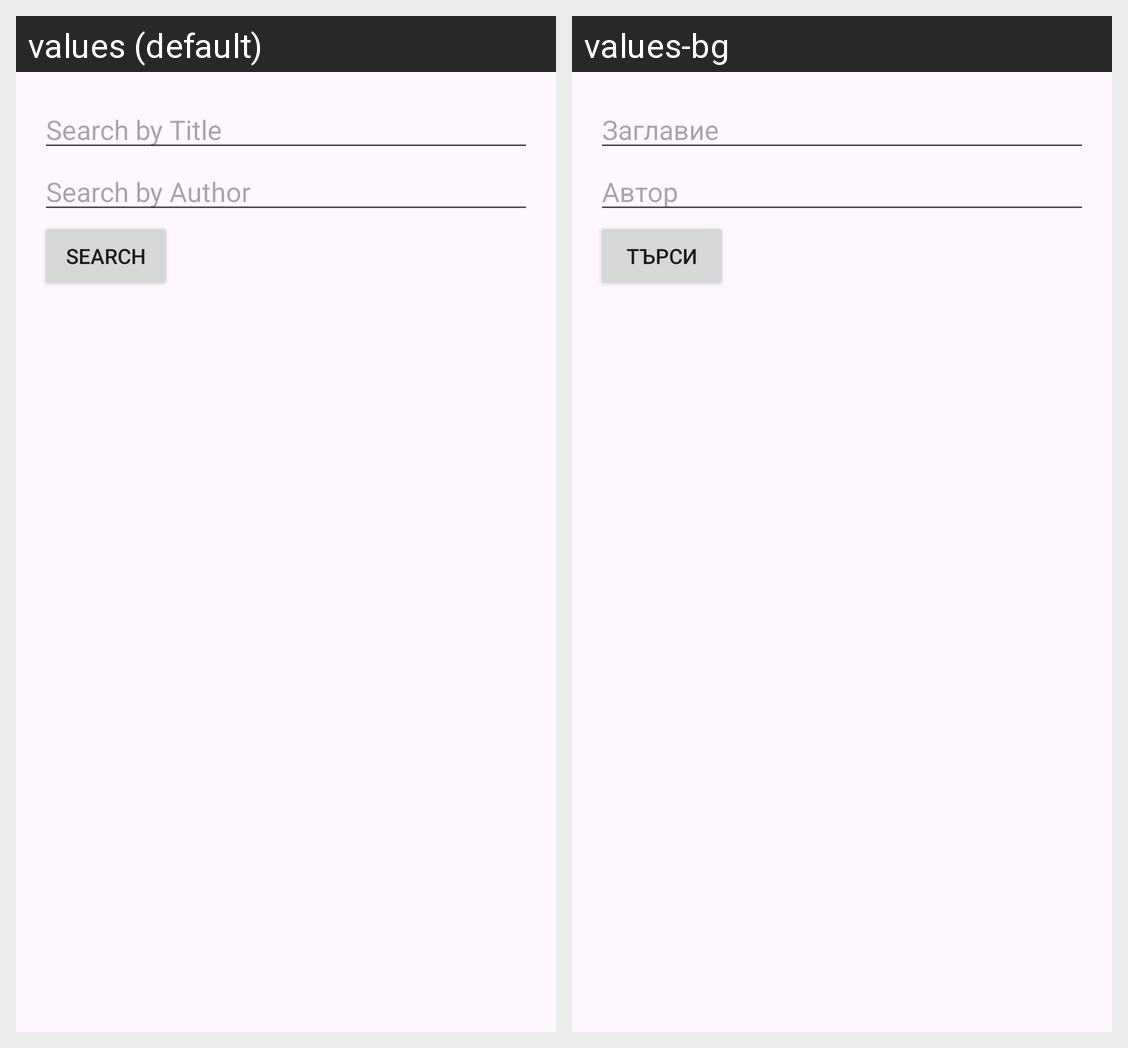

Here is an Android app screen in its default locale and in the app's own translations. Write out the translated-string differences for the strings that appear on this screen.
Android screen res/layout/activity_book.xml rendered under 2 locales, left to right: values (default), values-bg. Device: Nexus 5 (rendered at 1080×1920; each locale shown at half size, 540×960, under a caption strip naming it); theme Theme.Project_f104774.
Strings drawn on this screen, with the default value and each locale's value (text and hints the layout hard-codes, and strings that could not be matched under every locale, appear in the picture but are not listed):

search_by_title
  values: Search by Title
  values-bg: Заглавие

search_by_author
  values: Search by Author
  values-bg: Автор

search
  values: Search
  values-bg: Търси
